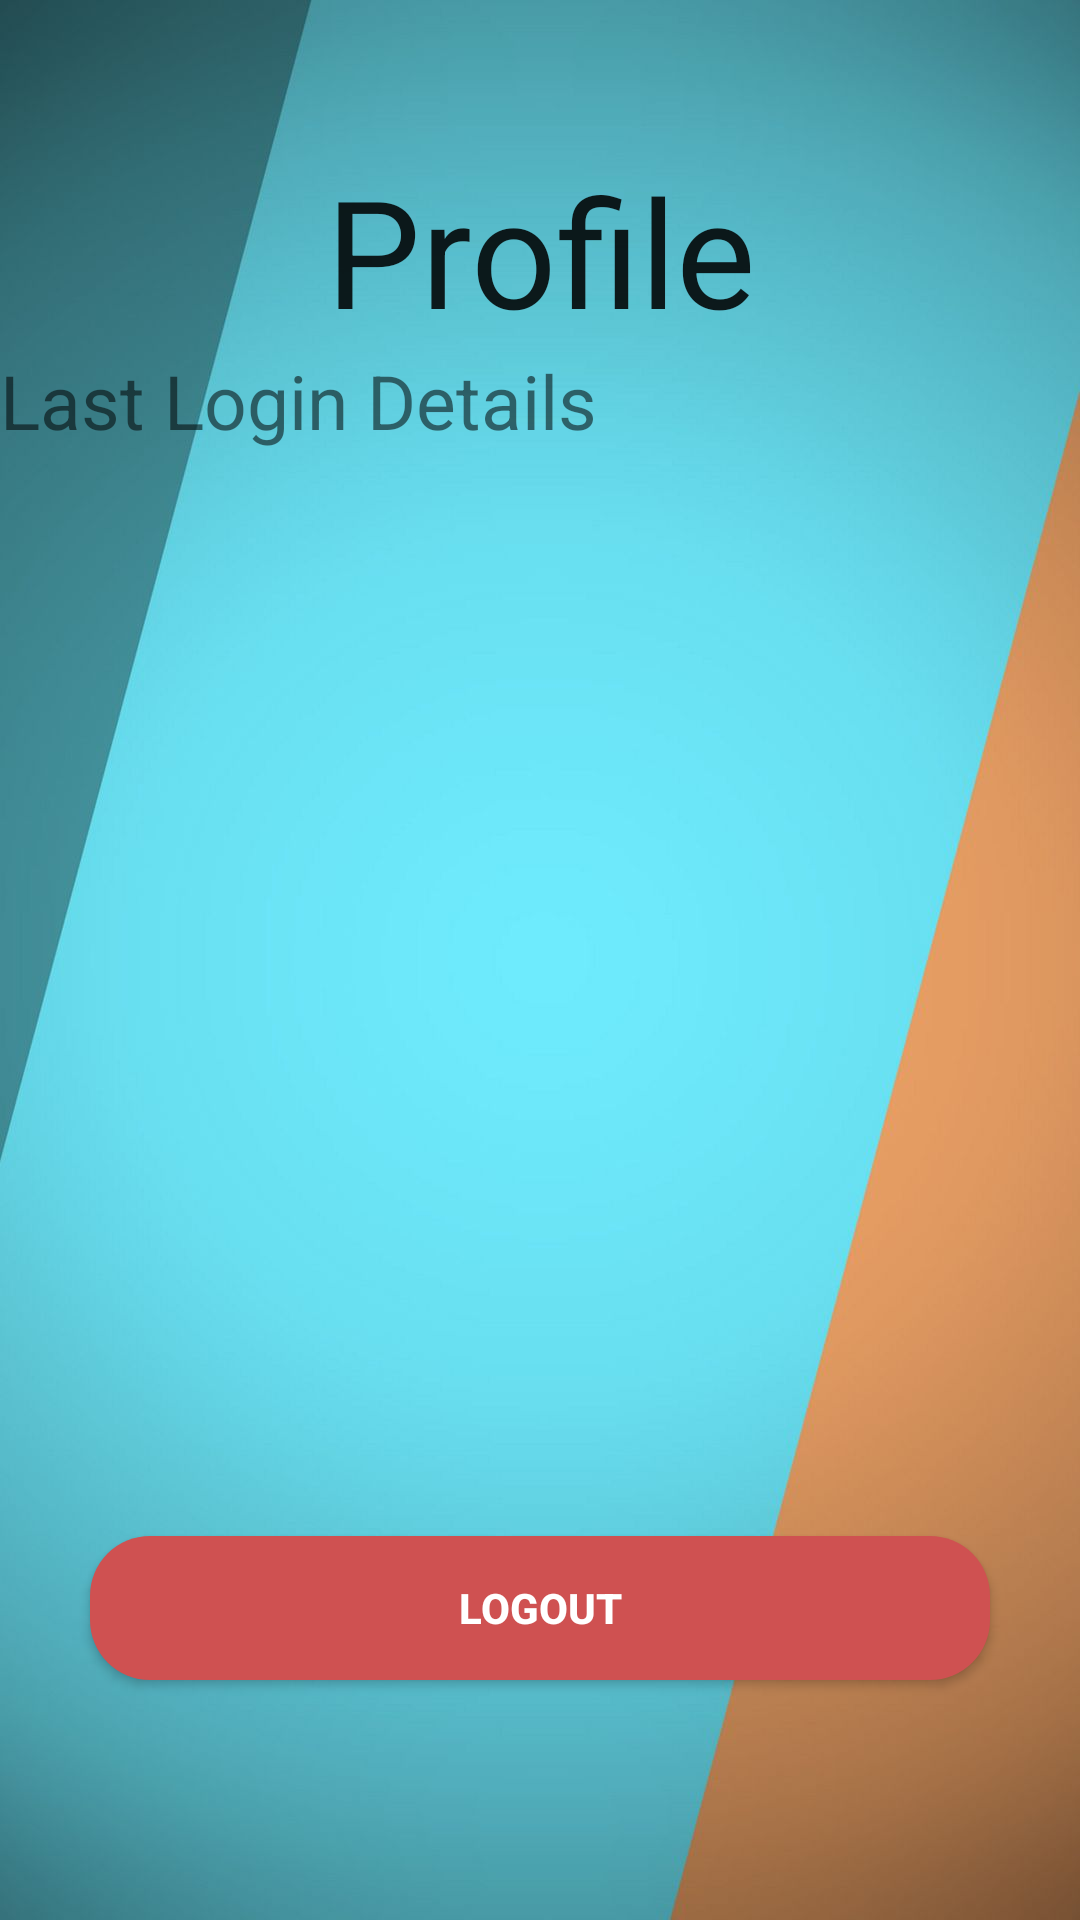

Here is an Android app screen rendered from its layout file. Give the layout XML and the strings, colors and styles it references.
<!-- AndroidManifest.xml: application theme AppTheme -->
<!-- res/layout/fragment_profile.xml -->
<?xml version="1.0" encoding="utf-8"?>
<RelativeLayout xmlns:android="http://schemas.android.com/apk/res/android"
    android:layout_width="match_parent"
    android:layout_height="match_parent"
    android:layout_marginBottom="65dp"
    android:background="@drawable/background"
    xmlns:app="http://schemas.android.com/apk/res-auto">

    <RelativeLayout
        android:scrollbars="vertical|horizontal"
        android:layout_width="match_parent"
        android:layout_marginBottom="50dp"
        android:layout_height="match_parent">

        <TextView
            android:layout_width="match_parent"
            android:layout_height="wrap_content"
            android:id="@+id/headingTextView"
            android:text="Profile"
            android:gravity="center"
            android:textSize="50sp"
            android:layout_marginTop="50dp"
            android:textAppearance="@style/Base.TextAppearance.AppCompat.Large" />
        


        <Button
            android:layout_width="match_parent"
            android:layout_height="wrap_content"
            android:layout_alignParentBottom="true"
            android:layout_marginTop="20dp"
            android:background="@drawable/roundedbutton"
            android:text="Logout"
            android:textStyle="bold"
            android:textColor="@color/white"
            android:id="@+id/logoutUser"
            android:layout_marginBottom="30dp"
            android:layout_marginStart="30dp"
            android:layout_marginEnd="30dp"
            />

        <ListView
            android:layout_width="match_parent"
            android:layout_height="match_parent"
            android:layout_below="@id/textView2"
            android:layout_above="@id/logoutUser"
            android:id="@+id/logindetailsList"/>

        <TextView
            android:id="@+id/textView2"
            android:layout_below="@id/headingTextView"
            android:layout_width="wrap_content"
            android:layout_height="wrap_content"
            android:textSize="25dp"
            android:text="Last Login Details" />


    </RelativeLayout>
</RelativeLayout>
<!-- resources referenced by this layout -->
<resources>
  <color name="white">#ffffff</color>
  <!-- drawable background: jpeg bitmap (drawable, 39121 bytes) -->
  <!-- drawable logo: png bitmap (drawable, 27305 bytes) -->
  <!-- drawable roundedbutton (drawable) -->
  <?xml version="1.0" encoding="utf-8"?>
  <shape xmlns:android="http://schemas.android.com/apk/res/android"
      android:shape="rectangle" android:padding="10dp">
      
      <solid android:color="#cf5151"/>
      <corners android:radius="20dp"/>
  </shape>
  <style name="AppTheme" parent="Theme.AppCompat.DayNight.DarkActionBar">
          
          <item name="colorPrimary">@color/colorPrimary</item>
          <item name="colorPrimaryDark">@color/colorPrimaryDark</item>
          <item name="colorAccent">@color/colorAccent</item>
      </style>
  <color name="colorPrimary">#008577</color>
  <color name="colorPrimaryDark">#00574B</color>
  <color name="colorAccent">#D81B60</color>
</resources>
